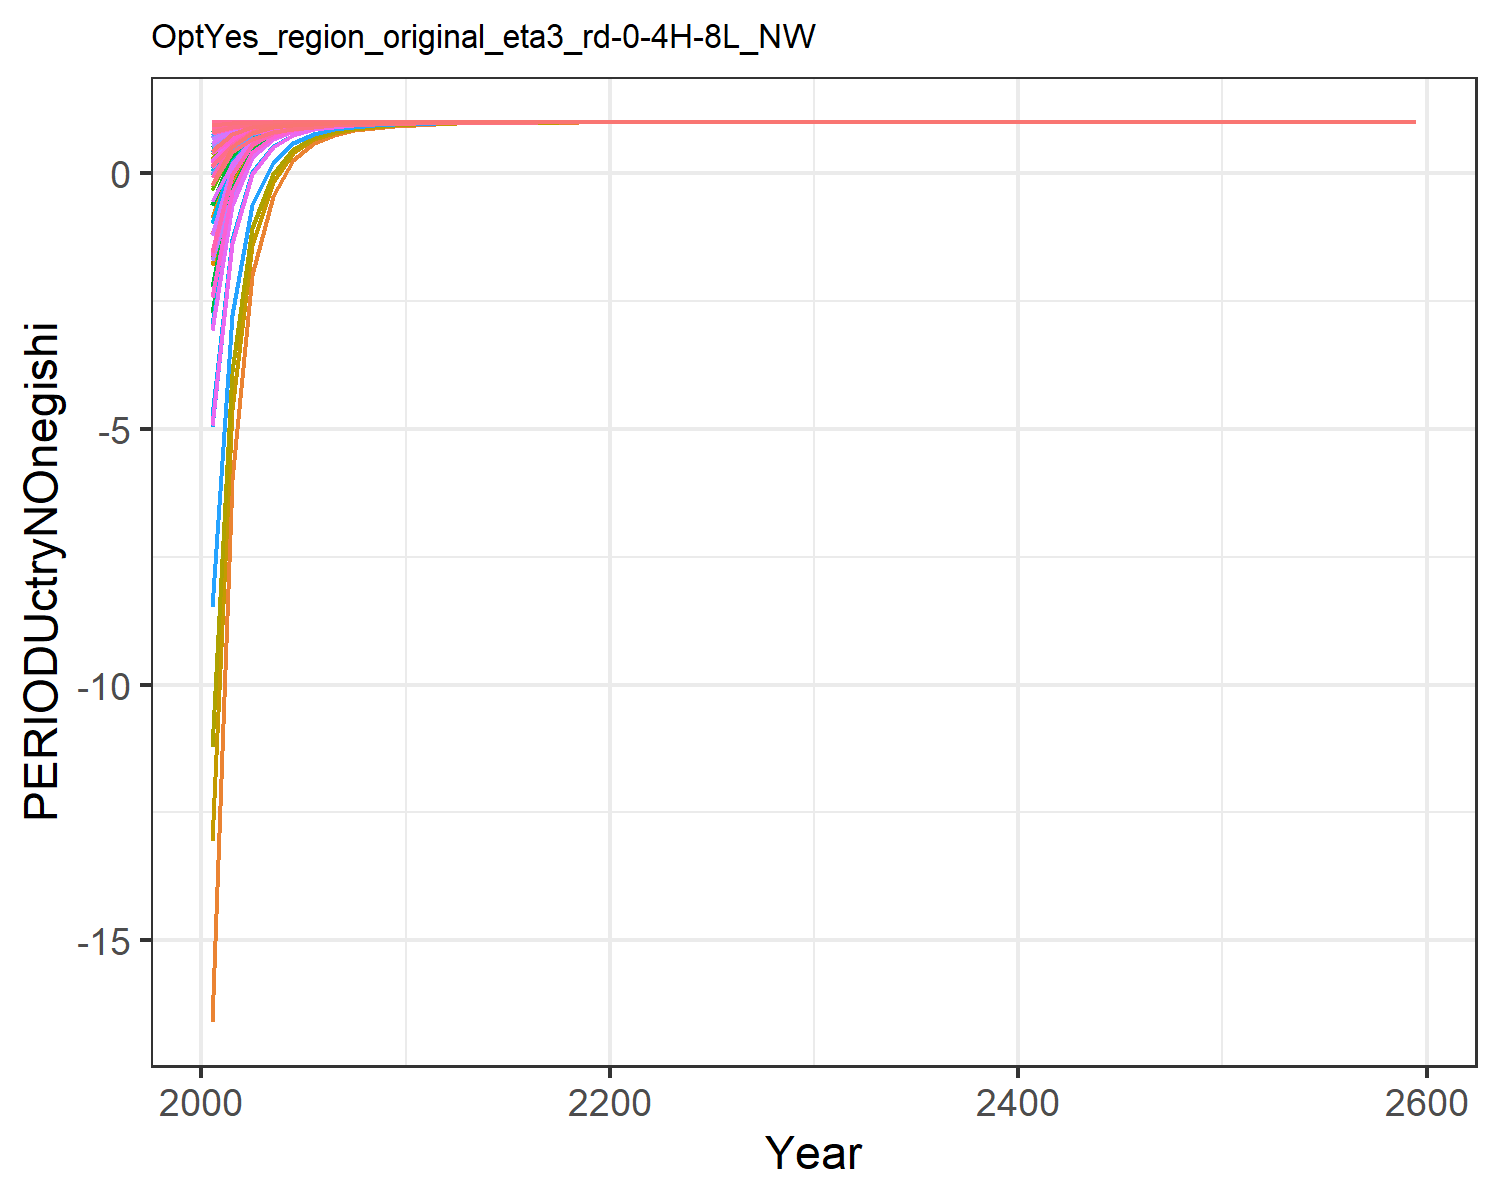

Source data for this figure (header and first rows):
-1.188379626894323, 0.7827903044139277, 0.9626477855080753, 0.9983944577055651, 0.9922223663419378, 0.9331711055339548, 0.9992175488024957, 0.9993715222379468, 0.9796497525080874, -16.594328859309403, 0.9992492944533636, -0.8738804319177602, -1.7868407261041597, 0.476190937318163, 0.9858231395556736, 0.9961882068494381, 0.9965563684171151, 0.9671231564306951, 0.9827407977233887, 0.9524774893600872, 0.9396816889640223, 0.9860878662025965, 0.9899635560710165, 0.9986786912585272
-0.1511, 0.9134, 0.9794, 0.9992, 0.9964, 0.9633, 0.9995, 0.9996, 0.9888, -6.003, 0.9995, 0.2521, -0.1119, 0.7234, 0.9922, 0.9982, 0.9984, 0.9819, 0.9905, 0.9779, 0.972, 0.9935, 0.9953, 0.9993
0.5095, 0.9631, 0.99, 0.9996, 0.9981, 0.9822, 0.9997, 0.9997, 0.9945, -1.982, 0.9997, 0.6805, 0.5248, 0.8814, 0.9962, 0.999, 0.9992, 0.9912, 0.9954, 0.9884, 0.9854, 0.9966, 0.9976, 0.9997
0.7629, 0.9821, 0.9945, 0.9997, 0.9989, 0.9903, 0.9998, 0.9998, 0.997, -0.443, 0.9998, 0.8447, 0.7691, 0.9423, 0.9979, 0.9994, 0.9995, 0.9952, 0.9975, 0.9933, 0.9916, 0.998, 0.9986, 0.9999
0.876, 0.9907, 0.9968, 0.9998, 0.9993, 0.9943, 0.9998, 0.9999, 0.9982, 0.2559, 0.9999, 0.9196, 0.8804, 0.9696, 0.9988, 0.9996, 0.9997, 0.9972, 0.9985, 0.9958, 0.9948, 0.9988, 0.9991, 0.9999
0.9301, 0.9948, 0.998, 0.9999, 0.9996, 0.9965, 0.9999, 0.9999, 0.9989, 0.5842, 0.9999, 0.9549, 0.9329, 0.9827, 0.9992, 0.9997, 0.9998, 0.9982, 0.9991, 0.9972, 0.9966, 0.9992, 0.9994, 1
0.9579, 0.9969, 0.9987, 0.9999, 0.9997, 0.9977, 0.9999, 0.9999, 0.9993, 0.7487, 0.9999, 0.9726, 0.9593, 0.9895, 0.9995, 0.9998, 0.9999, 0.9989, 0.9994, 0.9981, 0.9977, 0.9994, 0.9996, 1
0.9735, 0.998, 0.9991, 0.9999, 0.9998, 0.9984, 0.9999, 0.9999, 0.9995, 0.8408, 0.9999, 0.9826, 0.9741, 0.9934, 0.9997, 0.9998, 0.9999, 0.9992, 0.9996, 0.9986, 0.9983, 0.9996, 0.9997, 1
0.9826, 0.9987, 0.9994, 1, 0.9998, 0.9989, 0.9999, 1, 0.9997, 0.8949, 0.9999, 0.9885, 0.9829, 0.9956, 0.9998, 0.9999, 0.9999, 0.9995, 0.9997, 0.999, 0.9988, 0.9997, 0.9998, 1
0.9882, 0.9991, 0.9995, 1, 0.9999, 0.9992, 1, 1, 0.9998, 0.9298, 1, 0.9923, 0.9885, 0.997, 0.9998, 0.9999, 0.9999, 0.9996, 0.9998, 0.9993, 0.9991, 0.9998, 0.9998, 1
0.9917, 0.9994, 0.9997, 1, 0.9999, 0.9994, 1, 1, 0.9998, 0.9514, 1, 0.9946, 0.992, 0.9979, 0.9999, 0.9999, 1, 0.9997, 0.9998, 0.9994, 0.9993, 0.9998, 0.9999, 1
0.9941, 0.9996, 0.9997, 1, 0.9999, 0.9995, 1, 1, 0.9999, 0.965, 1, 0.9961, 0.9943, 0.9985, 0.9999, 0.9999, 1, 0.9998, 0.9999, 0.9995, 0.9995, 0.9999, 0.9999, 1
0.9956, 0.9997, 0.9998, 1, 0.9999, 0.9997, 1, 1, 0.9999, 0.974, 1, 0.9971, 0.9957, 0.9989, 0.9999, 1, 1, 0.9998, 0.9999, 0.9996, 0.9996, 0.9999, 0.9999, 1
0.9967, 0.9997, 0.9998, 1, 1, 0.9997, 1, 1, 0.9999, 0.9803, 1, 0.9978, 0.9968, 0.9991, 0.9999, 1, 1, 0.9999, 0.9999, 0.9997, 0.9997, 0.9999, 0.9999, 1
0.9974, 0.9998, 0.9999, 1, 1, 0.9998, 1, 1, 0.9999, 0.9847, 1, 0.9983, 0.9975, 0.9993, 1, 1, 1, 0.9999, 0.9999, 0.9998, 0.9997, 0.9999, 1, 1
0.998, 0.9998, 0.9999, 1, 1, 0.9998, 1, 1, 0.9999, 0.9879, 1, 0.9986, 0.998, 0.9995, 1, 1, 1, 0.9999, 1, 0.9998, 0.9998, 0.9999, 1, 1
0.9984, 0.9999, 0.9999, 1, 1, 0.9999, 1, 1, 1, 0.9903, 1, 0.9989, 0.9984, 0.9996, 1, 1, 1, 0.9999, 1, 0.9998, 0.9998, 1, 1, 1
0.9987, 0.9999, 0.9999, 1, 1, 0.9999, 1, 1, 1, 0.9921, 1, 0.9991, 0.9987, 0.9997, 1, 1, 1, 0.9999, 1, 0.9999, 0.9998, 1, 1, 1
0.9989, 0.9999, 0.9999, 1, 1, 0.9999, 1, 1, 1, 0.9935, 1, 0.9993, 0.9989, 0.9997, 1, 1, 1, 1, 1, 0.9999, 0.9999, 1, 1, 1
0.9991, 0.9999, 1, 1, 1, 0.9999, 1, 1, 1, 0.9946, 1, 0.9994, 0.9991, 0.9998, 1, 1, 1, 1, 1, 0.9999, 0.9999, 1, 1, 1
0.9992, 0.9999, 1, 1, 1, 0.9999, 1, 1, 1, 0.9954, 1, 0.9995, 0.9992, 0.9998, 1, 1, 1, 1, 1, 0.9999, 0.9999, 1, 1, 1
0.9993, 0.9999, 1, 1, 1, 0.9999, 1, 1, 1, 0.9961, 1, 0.9996, 0.9994, 0.9998, 1, 1, 1, 1, 1, 0.9999, 0.9999, 1, 1, 1
0.9994, 1, 1, 1, 1, 0.9999, 1, 1, 1, 0.9966, 1, 0.9996, 0.9994, 0.9999, 1, 1, 1, 1, 1, 0.9999, 0.9999, 1, 1, 1
0.9995, 1, 1, 1, 1, 1, 1, 1, 1, 0.997, 1, 0.9997, 0.9995, 0.9999, 1, 1, 1, 1, 1, 0.9999, 0.9999, 1, 1, 1
0.9996, 1, 1, 1, 1, 1, 1, 1, 1, 0.9974, 1, 0.9997, 0.9996, 0.9999, 1, 1, 1, 1, 1, 0.9999, 0.9999, 1, 1, 1
0.9996, 1, 1, 1, 1, 1, 1, 1, 1, 0.9977, 1, 0.9997, 0.9996, 0.9999, 1, 1, 1, 1, 1, 1, 0.9999, 1, 1, 1
0.9997, 1, 1, 1, 1, 1, 1, 1, 1, 0.998, 1, 0.9998, 0.9997, 0.9999, 1, 1, 1, 1, 1, 1, 0.9999, 1, 1, 1
0.9997, 1, 1, 1, 1, 1, 1, 1, 1, 0.9982, 1, 0.9998, 0.9997, 0.9999, 1, 1, 1, 1, 1, 1, 1, 1, 1, 1
0.9997, 1, 1, 1, 1, 1, 1, 1, 1, 0.9984, 1, 0.9998, 0.9997, 0.9999, 1, 1, 1, 1, 1, 1, 1, 1, 1, 1
0.9998, 1, 1, 1, 1, 1, 1, 1, 1, 0.9986, 1, 0.9998, 0.9998, 0.9999, 1, 1, 1, 1, 1, 1, 1, 1, 1, 1
0.9998, 1, 1, 1, 1, 1, 1, 1, 1, 0.9987, 1, 0.9999, 0.9998, 0.9999, 1, 1, 1, 1, 1, 1, 1, 1, 1, 1
0.9998, 1, 1, 1, 1, 1, 1, 1, 1, 0.9988, 1, 0.9999, 0.9998, 0.9999, 1, 1, 1, 1, 1, 1, 1, 1, 1, 1
0.9998, 1, 1, 1, 1, 1, 1, 1, 1, 0.9989, 1, 0.9999, 0.9998, 1, 1, 1, 1, 1, 1, 1, 1, 1, 1, 1
0.9998, 1, 1, 1, 1, 1, 1, 1, 1, 0.999, 1, 0.9999, 0.9998, 1, 1, 1, 1, 1, 1, 1, 1, 1, 1, 1
0.9999, 1, 1, 1, 1, 1, 1, 1, 1, 0.9991, 1, 0.9999, 0.9999, 1, 1, 1, 1, 1, 1, 1, 1, 1, 1, 1
0.9999, 1, 1, 1, 1, 1, 1, 1, 1, 0.9992, 1, 0.9999, 0.9999, 1, 1, 1, 1, 1, 1, 1, 1, 1, 1, 1
0.9999, 1, 1, 1, 1, 1, 1, 1, 1, 0.9993, 1, 0.9999, 0.9999, 1, 1, 1, 1, 1, 1, 1, 1, 1, 1, 1
0.9999, 1, 1, 1, 1, 1, 1, 1, 1, 0.9993, 1, 0.9999, 0.9999, 1, 1, 1, 1, 1, 1, 1, 1, 1, 1, 1
0.9999, 1, 1, 1, 1, 1, 1, 1, 1, 0.9994, 1, 0.9999, 0.9999, 1, 1, 1, 1, 1, 1, 1, 1, 1, 1, 1
0.9999, 1, 1, 1, 1, 1, 1, 1, 1, 0.9994, 1, 0.9999, 0.9999, 1, 1, 1, 1, 1, 1, 1, 1, 1, 1, 1
0.9999, 1, 1, 1, 1, 1, 1, 1, 1, 0.9995, 1, 0.9999, 0.9999, 1, 1, 1, 1, 1, 1, 1, 1, 1, 1, 1
0.9999, 1, 1, 1, 1, 1, 1, 1, 1, 0.9995, 1, 0.9999, 0.9999, 1, 1, 1, 1, 1, 1, 1, 1, 1, 1, 1
0.9999, 1, 1, 1, 1, 1, 1, 1, 1, 0.9995, 1, 0.9999, 0.9999, 1, 1, 1, 1, 1, 1, 1, 1, 1, 1, 1
0.9999, 1, 1, 1, 1, 1, 1, 1, 1, 0.9996, 1, 0.9999, 0.9999, 1, 1, 1, 1, 1, 1, 1, 1, 1, 1, 1
0.9999, 1, 1, 1, 1, 1, 1, 1, 1, 0.9996, 1, 1, 0.9999, 1, 1, 1, 1, 1, 1, 1, 1, 1, 1, 1
0.9999, 1, 1, 1, 1, 1, 1, 1, 1, 0.9996, 1, 1, 0.9999, 1, 1, 1, 1, 1, 1, 1, 1, 1, 1, 1
0.9999, 1, 1, 1, 1, 1, 1, 1, 1, 0.9997, 1, 1, 0.9999, 1, 1, 1, 1, 1, 1, 1, 1, 1, 1, 1
0.9999, 1, 1, 1, 1, 1, 1, 1, 1, 0.9997, 1, 1, 0.9999, 1, 1, 1, 1, 1, 1, 1, 1, 1, 1, 1
0.9999, 1, 1, 1, 1, 1, 1, 1, 1, 0.9997, 1, 1, 1, 1, 1, 1, 1, 1, 1, 1, 1, 1, 1, 1
1, 1, 1, 1, 1, 1, 1, 1, 1, 0.9997, 1, 1, 1, 1, 1, 1, 1, 1, 1, 1, 1, 1, 1, 1
1, 1, 1, 1, 1, 1, 1, 1, 1, 0.9997, 1, 1, 1, 1, 1, 1, 1, 1, 1, 1, 1, 1, 1, 1
1, 1, 1, 1, 1, 1, 1, 1, 1, 0.9998, 1, 1, 1, 1, 1, 1, 1, 1, 1, 1, 1, 1, 1, 1
1, 1, 1, 1, 1, 1, 1, 1, 1, 0.9998, 1, 1, 1, 1, 1, 1, 1, 1, 1, 1, 1, 1, 1, 1
1, 1, 1, 1, 1, 1, 1, 1, 1, 0.9998, 1, 1, 1, 1, 1, 1, 1, 1, 1, 1, 1, 1, 1, 1
1, 1, 1, 1, 1, 1, 1, 1, 1, 0.9998, 1, 1, 1, 1, 1, 1, 1, 1, 1, 1, 1, 1, 1, 1
1, 1, 1, 1, 1, 1, 1, 1, 1, 0.9998, 1, 1, 1, 1, 1, 1, 1, 1, 1, 1, 1, 1, 1, 1
1, 1, 1, 1, 1, 1, 1, 1, 1, 0.9998, 1, 1, 1, 1, 1, 1, 1, 1, 1, 1, 1, 1, 1, 1
1, 1, 1, 1, 1, 1, 1, 1, 1, 0.9998, 1, 1, 1, 1, 1, 1, 1, 1, 1, 1, 1, 1, 1, 1
1, 1, 1, 1, 1, 1, 1, 1, 1, 0.9998, 1, 1, 1, 1, 1, 1, 1, 1, 1, 1, 1, 1, 1, 1
1, 1, 1, 1, 1, 1, 1, 1, 1, 0.9998, 1, 1, 1, 1, 1, 1, 1, 1, 1, 1, 1, 1, 1, 1
